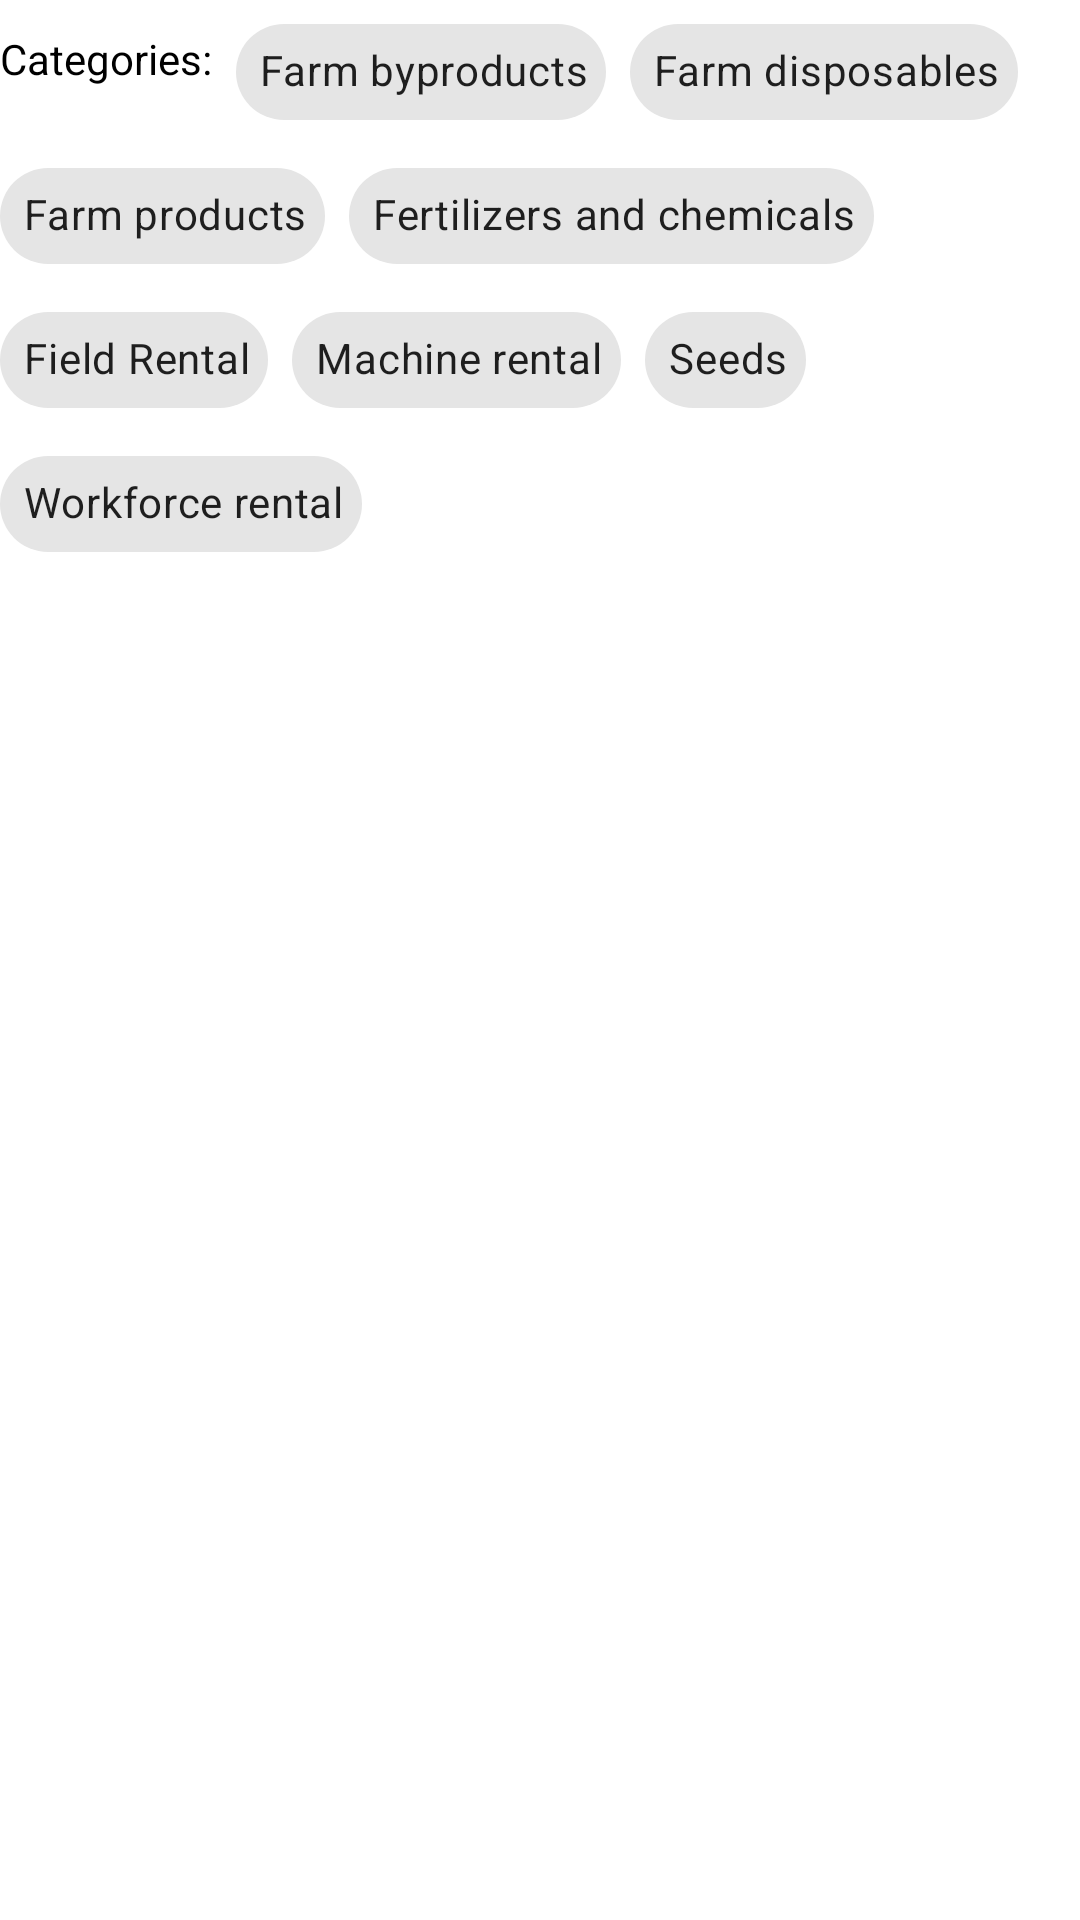

Reconstruct the res/layout file that produces this screen, plus the resources it refers to.
<!-- AndroidManifest.xml: application theme Theme.EnablersOfSymbiosisPrototype -->
<!-- res/layout/fragment_filter_categories.xml -->
<?xml version="1.0" encoding="utf-8"?>
<androidx.constraintlayout.widget.ConstraintLayout xmlns:android="http://schemas.android.com/apk/res/android"
    xmlns:app="http://schemas.android.com/apk/res-auto"
    android:layout_width="match_parent"
    android:layout_height="match_parent"
    android:layout_marginStart="8dp"
    android:layout_marginEnd="8dp">

    <com.google.android.material.chip.ChipGroup
        android:id="@+id/filterCategories"
        android:layout_width="0dp"
        android:layout_height="wrap_content"
        app:layout_constraintEnd_toEndOf="parent"
        app:layout_constraintStart_toStartOf="parent"
        app:layout_constraintTop_toTopOf="parent">

        <TextView
            android:id="@+id/categoriesTitle"
            android:layout_width="wrap_content"
            android:layout_height="wrap_content"
            android:paddingTop="10dp"
            android:text="@string/filterCategoriesTitle"
            android:textColor="#000000" />

        <com.google.android.material.chip.Chip
            android:id="@+id/filterFarmByproducts"
            android:layout_width="wrap_content"
            android:layout_height="wrap_content"
            android:checkable="true"
            android:text="@string/filterFarmByproducts"
            app:chipEndPadding="0dp"
            app:chipStartPadding="0dp"
            app:closeIconEndPadding="0dp"
            app:closeIconStartPadding="0dp" />

        <com.google.android.material.chip.Chip
            android:id="@+id/filterFarmDisposables"
            android:layout_width="wrap_content"
            android:layout_height="wrap_content"
            android:checkable="true"
            android:text="@string/filterFarmDisposables"
            app:chipEndPadding="0dp"
            app:chipStartPadding="0dp"
            app:closeIconEndPadding="0dp"
            app:closeIconStartPadding="0dp" />

        <com.google.android.material.chip.Chip
            android:id="@+id/filterFarmProducts"
            android:layout_width="wrap_content"
            android:layout_height="wrap_content"
            android:checkable="true"
            android:text="@string/filterFarmProducts"
            app:chipEndPadding="0dp"
            app:chipStartPadding="0dp"
            app:closeIconEndPadding="0dp"
            app:closeIconStartPadding="0dp" />

        <com.google.android.material.chip.Chip
            android:id="@+id/filterFarmFertilizersAndChemicals"
            android:layout_width="wrap_content"
            android:layout_height="wrap_content"
            android:checkable="true"
            android:text="@string/filterFertilizersAndChemicals"
            app:chipEndPadding="0dp"
            app:chipStartPadding="0dp"
            app:closeIconEndPadding="0dp"
            app:closeIconStartPadding="0dp" />

        <com.google.android.material.chip.Chip
            android:id="@+id/filterFieldRental"
            android:layout_width="wrap_content"
            android:layout_height="wrap_content"
            android:checkable="true"
            android:text="@string/filterFieldRental"
            app:chipEndPadding="0dp"
            app:chipStartPadding="0dp"
            app:closeIconEndPadding="0dp"
            app:closeIconStartPadding="0dp" />

        <com.google.android.material.chip.Chip
            android:id="@+id/filterMachineRental"
            android:layout_width="wrap_content"
            android:layout_height="wrap_content"
            android:checkable="true"
            android:text="@string/filterMachineRental"
            app:chipEndPadding="0dp"
            app:chipStartPadding="0dp"
            app:closeIconEndPadding="0dp"
            app:closeIconStartPadding="0dp" />

        <com.google.android.material.chip.Chip
            android:id="@+id/filterSeeds"
            android:layout_width="wrap_content"
            android:layout_height="wrap_content"
            android:checkable="true"
            android:text="@string/filterSeeds"
            app:chipEndPadding="0dp"
            app:chipStartPadding="0dp"
            app:closeIconEndPadding="0dp"
            app:closeIconStartPadding="0dp" />

        <com.google.android.material.chip.Chip
            android:id="@+id/filterWorkforceRental"
            android:layout_width="wrap_content"
            android:layout_height="wrap_content"
            android:checkable="true"
            android:text="@string/filterWorkforceRental"
            app:chipEndPadding="0dp"
            app:chipStartPadding="0dp"
            app:closeIconEndPadding="0dp"
            app:closeIconStartPadding="0dp" />

    </com.google.android.material.chip.ChipGroup>
</androidx.constraintlayout.widget.ConstraintLayout>
<!-- resources referenced by this layout -->
<resources>
  <string name="filterCategoriesTitle">Categories:</string>
  <string name="filterFarmByproducts">Farm byproducts</string>
  <string name="filterFarmDisposables">Farm disposables</string>
  <string name="filterFarmProducts">Farm products</string>
  <string name="filterFertilizersAndChemicals">Fertilizers and chemicals</string>
  <string name="filterFieldRental">Field Rental</string>
  <string name="filterMachineRental">Machine rental</string>
  <string name="filterSeeds">Seeds</string>
  <string name="filterWorkforceRental">Workforce rental</string>
  <style name="Theme.EnablersOfSymbiosisPrototype" parent="Theme.MaterialComponents.DayNight.DarkActionBar">
          
          <item name="colorPrimary">@color/primary_800</item>
          <item name="colorPrimaryVariant">@color/primary_800</item>
          <item name="colorOnPrimary">@color/white</item>
          
          <item name="colorSecondary">@color/secondary_500</item>
          <item name="colorSecondaryVariant">@color/secondary_700</item>
          <item name="colorOnSecondary">@color/black</item>
          
          <item name="android:statusBarColor" tools:targetApi="l">?attr/colorPrimaryVariant</item>
          
      </style>
  <color name="primary_800">#2E7D32</color>
  <color name="white">#FFFFFFFF</color>
  <color name="secondary_500">#607D8B</color>
  <color name="secondary_700">#455A64</color>
  <color name="black">#FF000000</color>
</resources>
